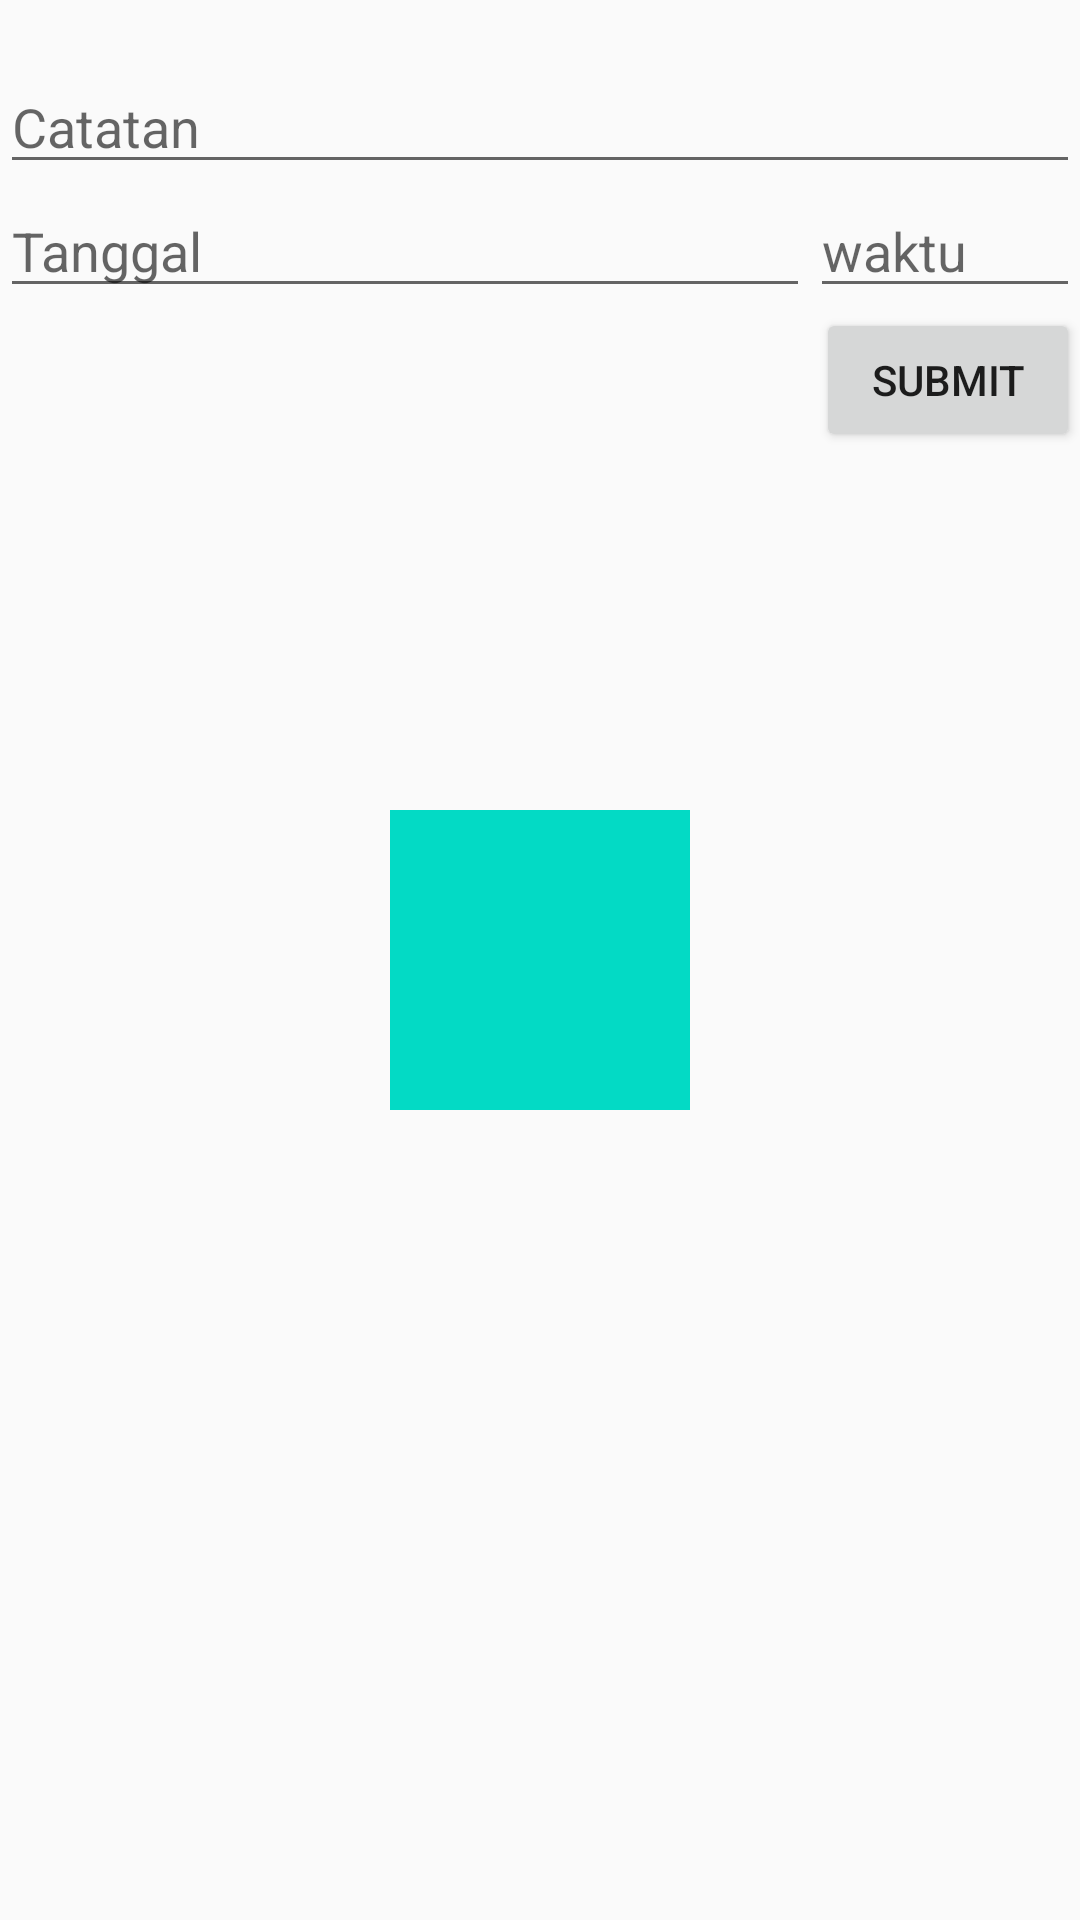

Android layout source for this screen:
<!-- AndroidManifest.xml: application theme AppTheme -->
<!-- res/layout/activity_relative_layout.xml -->
<?xml version="1.0" encoding="utf-8"?>
<RelativeLayout xmlns:android="http://schemas.android.com/apk/res/android"
    xmlns:app="http://schemas.android.com/apk/res-auto"
    xmlns:tools="http://schemas.android.com/tools"
    android:layout_width="match_parent"
    android:layout_height="match_parent"
    android:paddingVertical="20dp"
    tools:context=".RelativeLayoutActivity">

    <EditText
        android:id="@+id/et_catatan"
        android:layout_width="match_parent"
        android:layout_height="wrap_content"
        android:hint="Catatan"/>

    <EditText
        android:id="@+id/et_tanggal"
        android:layout_below="@+id/et_catatan"
        android:layout_width="0dp"
        android:layout_height="wrap_content"
        android:hint="Tanggal"
        android:layout_alignParentLeft="true"
        android:layout_toLeftOf="@+id/et_waktu"/>

    <EditText
        android:id="@+id/et_waktu"
        android:layout_width="90dp"
        android:layout_height="wrap_content"
        android:layout_below="@+id/et_catatan"
        android:layout_alignParentRight="true"
        android:hint="waktu"/>

    <Button
        android:id="@+id/btn_submit"
        android:layout_width="wrap_content"
        android:layout_height="wrap_content"
        android:text="Submit"
        android:layout_below="@+id/et_waktu"
        android:layout_alignParentRight="true"
        android:layout_alignParentEnd="true"/>

    <View
        android:layout_width="100dp"
        android:layout_height="100dp"
        android:layout_centerInParent="true"
        android:background="@color/colorAccent"/>
</RelativeLayout>
<!-- resources referenced by this layout -->
<resources>
  <style name="AppTheme" parent="Theme.AppCompat.Light.DarkActionBar">
          
          <item name="colorPrimary">@color/colorPrimary</item>
          <item name="colorPrimaryDark">@color/colorPrimaryDark</item>
          <item name="colorAccent">@color/colorAccent</item>
      </style>
  <!-- not gathered from this repository: default colours our renderer supplied (Android Studio template values) -->
  <color name="colorPrimary">#FF6200EE</color>
  <color name="colorPrimaryDark">#FF3700B3</color>
  <color name="colorAccent">#FF03DAC5</color>
</resources>
